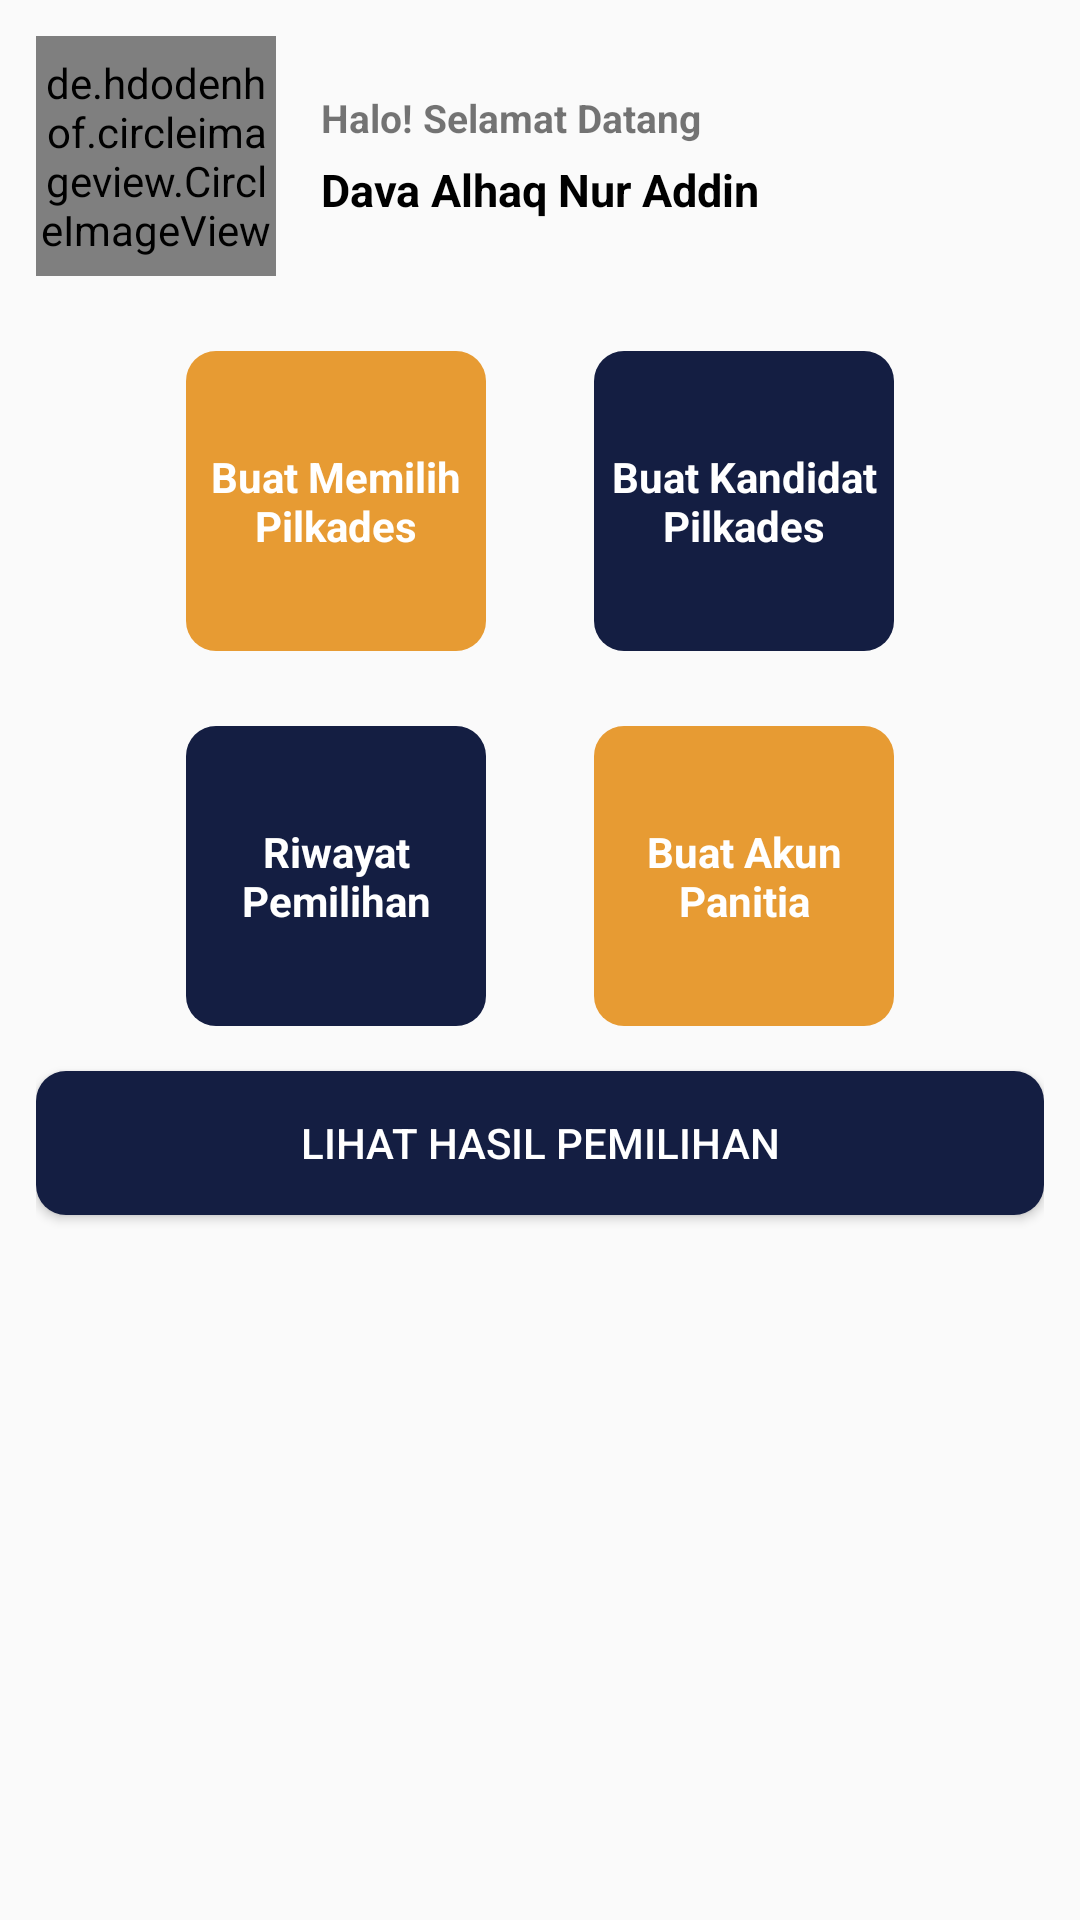

Write the Android layout XML for this screen, with the resource values it uses.
<!-- AndroidManifest.xml: application theme Theme.ChalenggePemilihan -->
<!-- res/layout/fragment_home.xml -->
<?xml version="1.0" encoding="utf-8"?>
<LinearLayout
    xmlns:android="http://schemas.android.com/apk/res/android"
    xmlns:tools="http://schemas.android.com/tools"
    android:layout_width="match_parent"
    android:layout_height="match_parent"
    android:orientation="vertical"
    android:padding="12dp"
    tools:context=".fragment.HomeFragment">


<LinearLayout
    android:layout_width="wrap_content"
    android:layout_height="wrap_content"
    android:orientation="horizontal"
    android:gravity="center">

    <de.hdodenhof.circleimageview.CircleImageView
        android:layout_width="80dp"
        android:layout_height="80dp"
        android:src="@drawable/model_produk"/>
    <LinearLayout
        android:layout_marginStart="15dp"
        android:layout_width="match_parent"
        android:layout_height="wrap_content"
        android:orientation="vertical">

        <TextView
            android:layout_width="wrap_content"
            android:layout_height="wrap_content"
            android:text="Halo! Selamat Datang"
            android:textSize="13sp"
            android:textStyle="bold"
            android:fontFamily="sans-serif"/>

        <TextView
            android:id="@+id/nama"
            android:layout_width="wrap_content"
            android:layout_height="wrap_content"
            android:text="Dava Alhaq Nur Addin"
            android:layout_marginTop="5sp"
            android:textColor="@color/black"
            android:textStyle="bold"
            android:textSize="15sp"/>
    </LinearLayout>
</LinearLayout>

    <RelativeLayout
        android:layout_width="match_parent"
        android:layout_height="wrap_content"
        android:orientation="horizontal"
        android:paddingHorizontal="50dp">

        <TextView
            android:layout_width="100dp"
            android:layout_height="100dp"
            android:layout_marginTop="25sp"
            android:gravity="center"
            android:textStyle="bold"
            android:text="Buat Memilih Pilkades"
            android:background="@drawable/bg_primary"
            android:textColor="@color/white"/>

        <TextView
            android:layout_width="100dp"
            android:layout_height="100dp"
            android:layout_marginTop="25sp"
            android:gravity="center"
            android:text="Buat Kandidat Pilkades"
            android:layout_alignParentEnd="true"
            android:textStyle="bold"
            android:background="@drawable/bg_primary_navy"
            android:textColor="@color/white"/>

    </RelativeLayout>

    <RelativeLayout
        android:layout_width="match_parent"
        android:layout_height="wrap_content"
        android:orientation="horizontal"
        android:paddingHorizontal="50dp">

        <TextView
            android:id="@+id/txtRiwayatPemilihan"
            android:layout_width="100dp"
            android:layout_height="100dp"
            android:layout_marginTop="25sp"
            android:gravity="center"
            android:text="Riwayat Pemilihan"
            android:textStyle="bold"
            android:background="@drawable/bg_primary_navy"
            android:textColor="@color/white"/>

        <TextView
            android:layout_width="100dp"
            android:layout_height="100dp"
            android:layout_marginTop="25sp"
            android:gravity="center"
            android:text="Buat Akun Panitia"
            android:textStyle="bold"
            android:layout_alignParentEnd="true"
            android:background="@drawable/bg_primary"
            android:textColor="@color/white"/>

    </RelativeLayout>

    <Button
        android:layout_width="match_parent"
        android:layout_height="wrap_content"
        android:layout_marginTop="15dp"
        android:background="@drawable/bg_primary_navy"
        android:text="Lihat Hasil Pemilihan"
        android:textColor="@color/white"/>

</LinearLayout>
<!-- resources referenced by this layout -->
<resources>
  <color name="black">#FF000000</color>
  <color name="white">#FFFFFFFF</color>
  <!-- drawable bg_primary (drawable) -->
  <?xml version="1.0" encoding="utf-8"?>
  <shape xmlns:android="http://schemas.android.com/apk/res/android"
      android:shape="rectangle">
  
      <solid android:color="@color/orange"/>
  
      <stroke android:color="@color/black" />
  
      <corners android:radius="10dp"/>
  
  
  </shape>
  <!-- drawable bg_primary_navy (drawable) -->
  <?xml version="1.0" encoding="utf-8"?>
  <shape xmlns:android="http://schemas.android.com/apk/res/android"
      android:shape="rectangle">
  
      <solid android:color="@color/navy"/>
  
      <stroke android:color="@color/black" />
  
      <corners android:radius="10dp"/>
  
  </shape>
  <!-- drawable model_produk: png bitmap (drawable, 395103 bytes) -->
  <style name="Theme.ChalenggePemilihan" parent="Theme.AppCompat.Light.NoActionBar">
          
          <item name="colorPrimary">@color/purple_500</item>
          <item name="colorPrimaryVariant">@color/purple_700</item>
          <item name="colorOnPrimary">@color/white</item>
          
          <item name="colorSecondary">@color/teal_200</item>
          <item name="colorSecondaryVariant">@color/teal_700</item>
          <item name="colorOnSecondary">@color/black</item>
          
          <item name="android:statusBarColor">?attr/colorPrimaryVariant</item>
          
      </style>
  <color name="orange">#E79B33</color>
  <color name="navy">#141E42</color>
  <color name="purple_500">#FF6200EE</color>
  <color name="purple_700">#FF3700B3</color>
  <color name="teal_200">#FF03DAC5</color>
  <color name="teal_700">#FF018786</color>
</resources>
